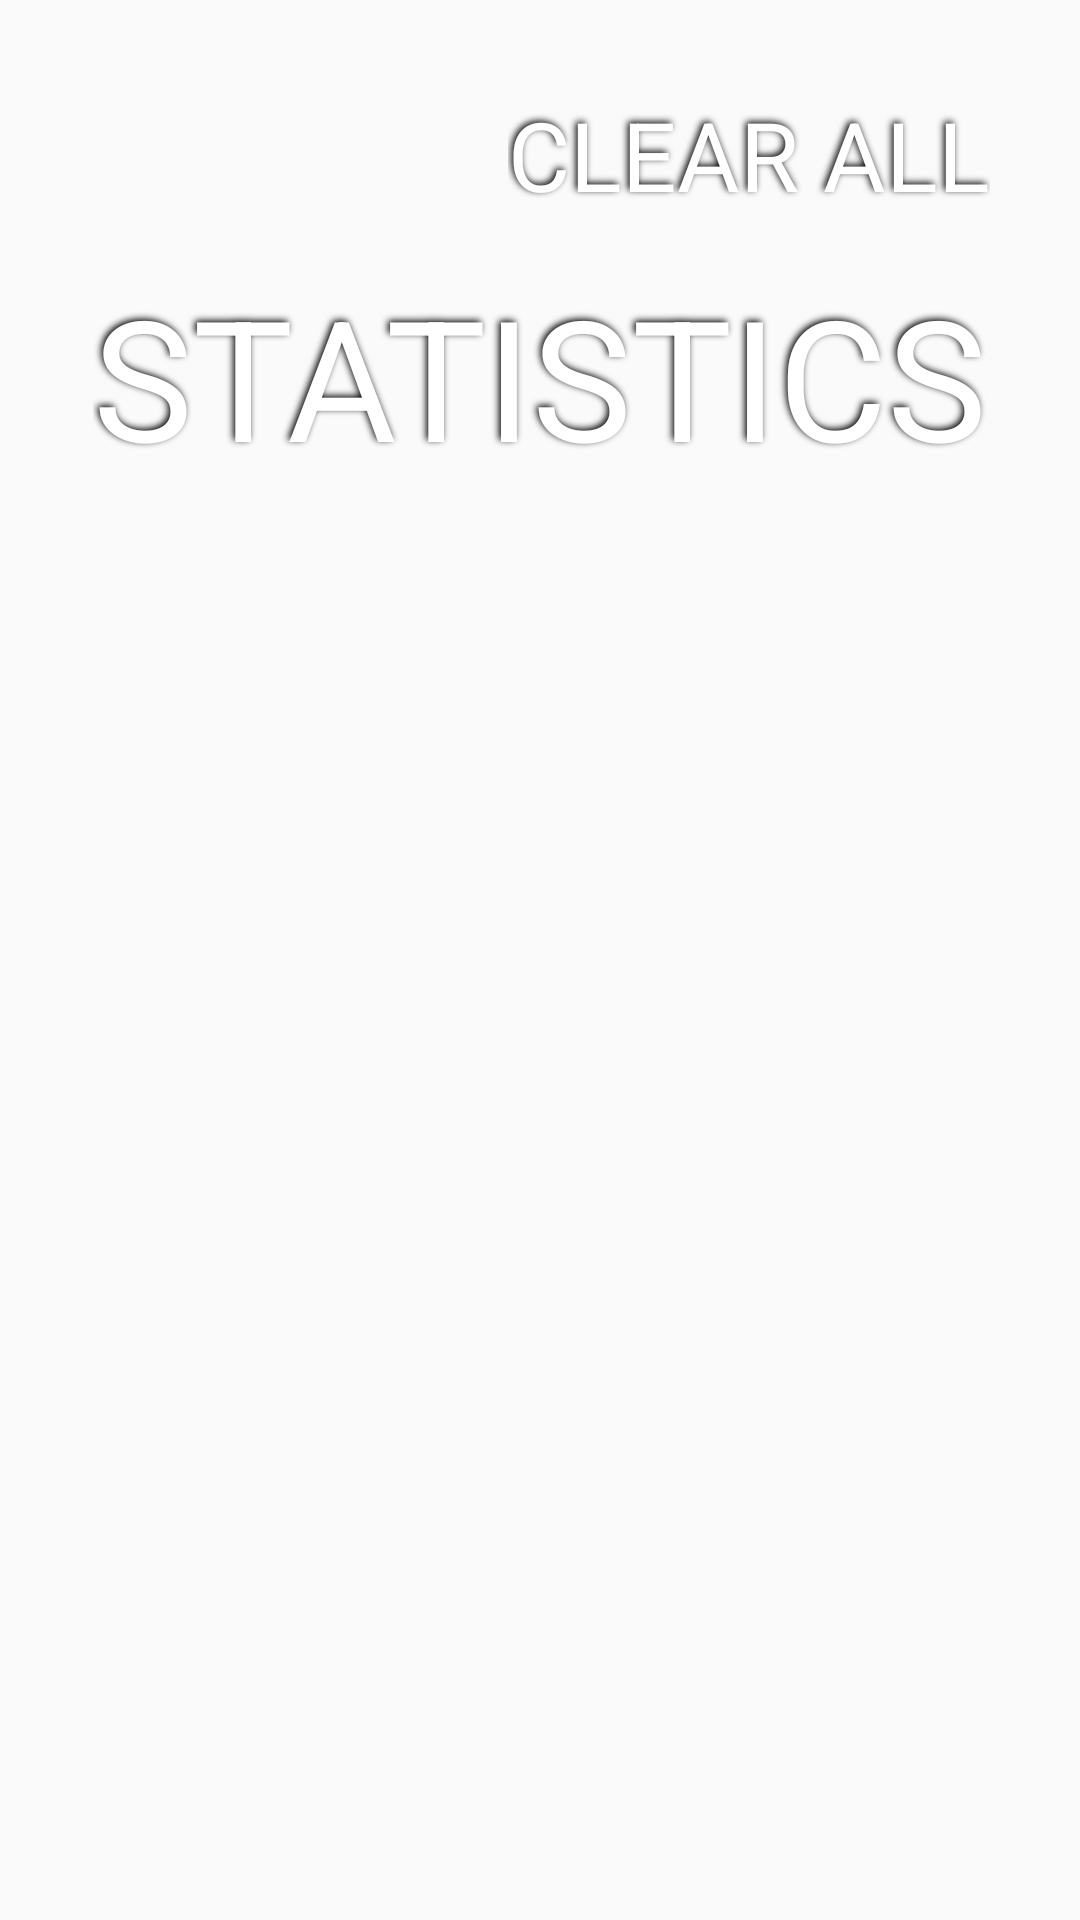

Reconstruct the res/layout file that produces this screen, plus the resources it refers to.
<!-- AndroidManifest.xml: application theme AppTheme -->
<!-- res/layout/activity_statistics.xml -->
<?xml version="1.0" encoding="utf-8"?>
<android.support.constraint.ConstraintLayout xmlns:android="http://schemas.android.com/apk/res/android"
    xmlns:app="http://schemas.android.com/apk/res-auto"
    xmlns:tools="http://schemas.android.com/tools"
    android:id="@+id/statistics_layout"
    android:layout_width="match_parent"
    android:layout_height="match_parent"
    android:padding="@dimen/layout_padding"
    tools:context=".views.statistics.StatisticsActivity">

    <ImageView
        android:id="@+id/statistics_back"
        android:layout_width="@dimen/icon_size"
        android:layout_height="@dimen/icon_size"
        android:contentDescription="@string/back"
        android:src="@drawable/ic_arrow_back_white_24dp"
        app:layout_constraintLeft_toLeftOf="parent"
        app:layout_constraintTop_toTopOf="parent" />

    <TextView
        android:id="@+id/clear_statistics"
        style="@style/shadoweffect"
        android:layout_width="wrap_content"
        android:layout_height="wrap_content"
        android:text="@string/clear_all"
        android:textSize="@dimen/smallText"
        app:layout_constraintRight_toRightOf="parent"
        app:layout_constraintTop_toTopOf="parent" />

    <android.support.constraint.Guideline
        android:id="@+id/subtitle_guideline"
        android:layout_width="wrap_content"
        android:layout_height="wrap_content"
        android:orientation="horizontal"
        app:layout_constraintGuide_percent="0.10" />

    <TextView
        android:id="@+id/statistics_title"
        style="@style/shadoweffect"
        android:layout_width="wrap_content"
        android:layout_height="wrap_content"
        android:text="@string/statistics"
        android:textSize="@dimen/subtitleText"
        app:layout_constraintLeft_toLeftOf="parent"
        app:layout_constraintRight_toRightOf="parent"
        app:layout_constraintTop_toTopOf="@id/subtitle_guideline" />

    <android.support.constraint.Guideline
        android:id="@+id/list_topGuideline"
        android:layout_width="wrap_content"
        android:layout_height="wrap_content"
        android:orientation="horizontal"
        app:layout_constraintGuide_percent="0.35" />

    <android.support.constraint.Guideline
        android:id="@+id/list_bottomGuideline"
        android:layout_width="wrap_content"
        android:layout_height="wrap_content"
        android:orientation="horizontal"
        app:layout_constraintGuide_percent="0.95" />

    <android.support.constraint.Guideline
        android:id="@+id/list_leftGuideline"
        android:layout_width="wrap_content"
        android:layout_height="wrap_content"
        android:orientation="vertical"
        app:layout_constraintGuide_percent="0.15" />

    <android.support.constraint.Guideline
        android:id="@+id/list_rightGuideline"
        android:layout_width="wrap_content"
        android:layout_height="wrap_content"
        android:orientation="vertical"
        app:layout_constraintGuide_percent="0.85" />

    <android.support.v7.widget.RecyclerView
        android:id="@+id/statistics_list"
        android:layout_width="0dp"
        android:layout_height="0dp"
        app:layout_constraintBottom_toBottomOf="@id/list_bottomGuideline"
        app:layout_constraintLeft_toLeftOf="@id/list_leftGuideline"
        app:layout_constraintRight_toRightOf="@id/list_rightGuideline"
        app:layout_constraintTop_toTopOf="@id/list_topGuideline" />


</android.support.constraint.ConstraintLayout>
<!-- resources referenced by this layout -->
<resources>
  <dimen name="icon_size">36dp</dimen>
  <dimen name="layout_padding">30dp</dimen>
  <dimen name="smallText">32sp</dimen>
  <dimen name="subtitleText">56sp</dimen>
  <string name="back">Back</string>
  <string name="clear_all">CLEAR ALL</string>
  <string name="statistics">STATISTICS</string>
  <style name="shadoweffect">
          <item name="android:textColor">@android:color/white</item>
          <item name="android:shadowColor">@android:color/black</item>
          <item name="android:shadowDx">-2</item>
          <item name="android:shadowDy">-2</item>
          <item name="android:shadowRadius">6</item>
      </style>
  <style name="AppTheme" parent="Theme.AppCompat.Light.NoActionBar">
          
          <item name="colorPrimary">@color/colorPrimary</item>
          <item name="colorPrimaryDark">@color/colorPrimaryDark</item>
          <item name="colorAccent">@color/colorAccent</item>
  
          <item name="android:windowAnimationStyle">@null</item>
      </style>
  <color name="colorPrimary">#008577</color>
  <color name="colorPrimaryDark">#00574B</color>
  <color name="colorAccent">#D81B60</color>
</resources>
